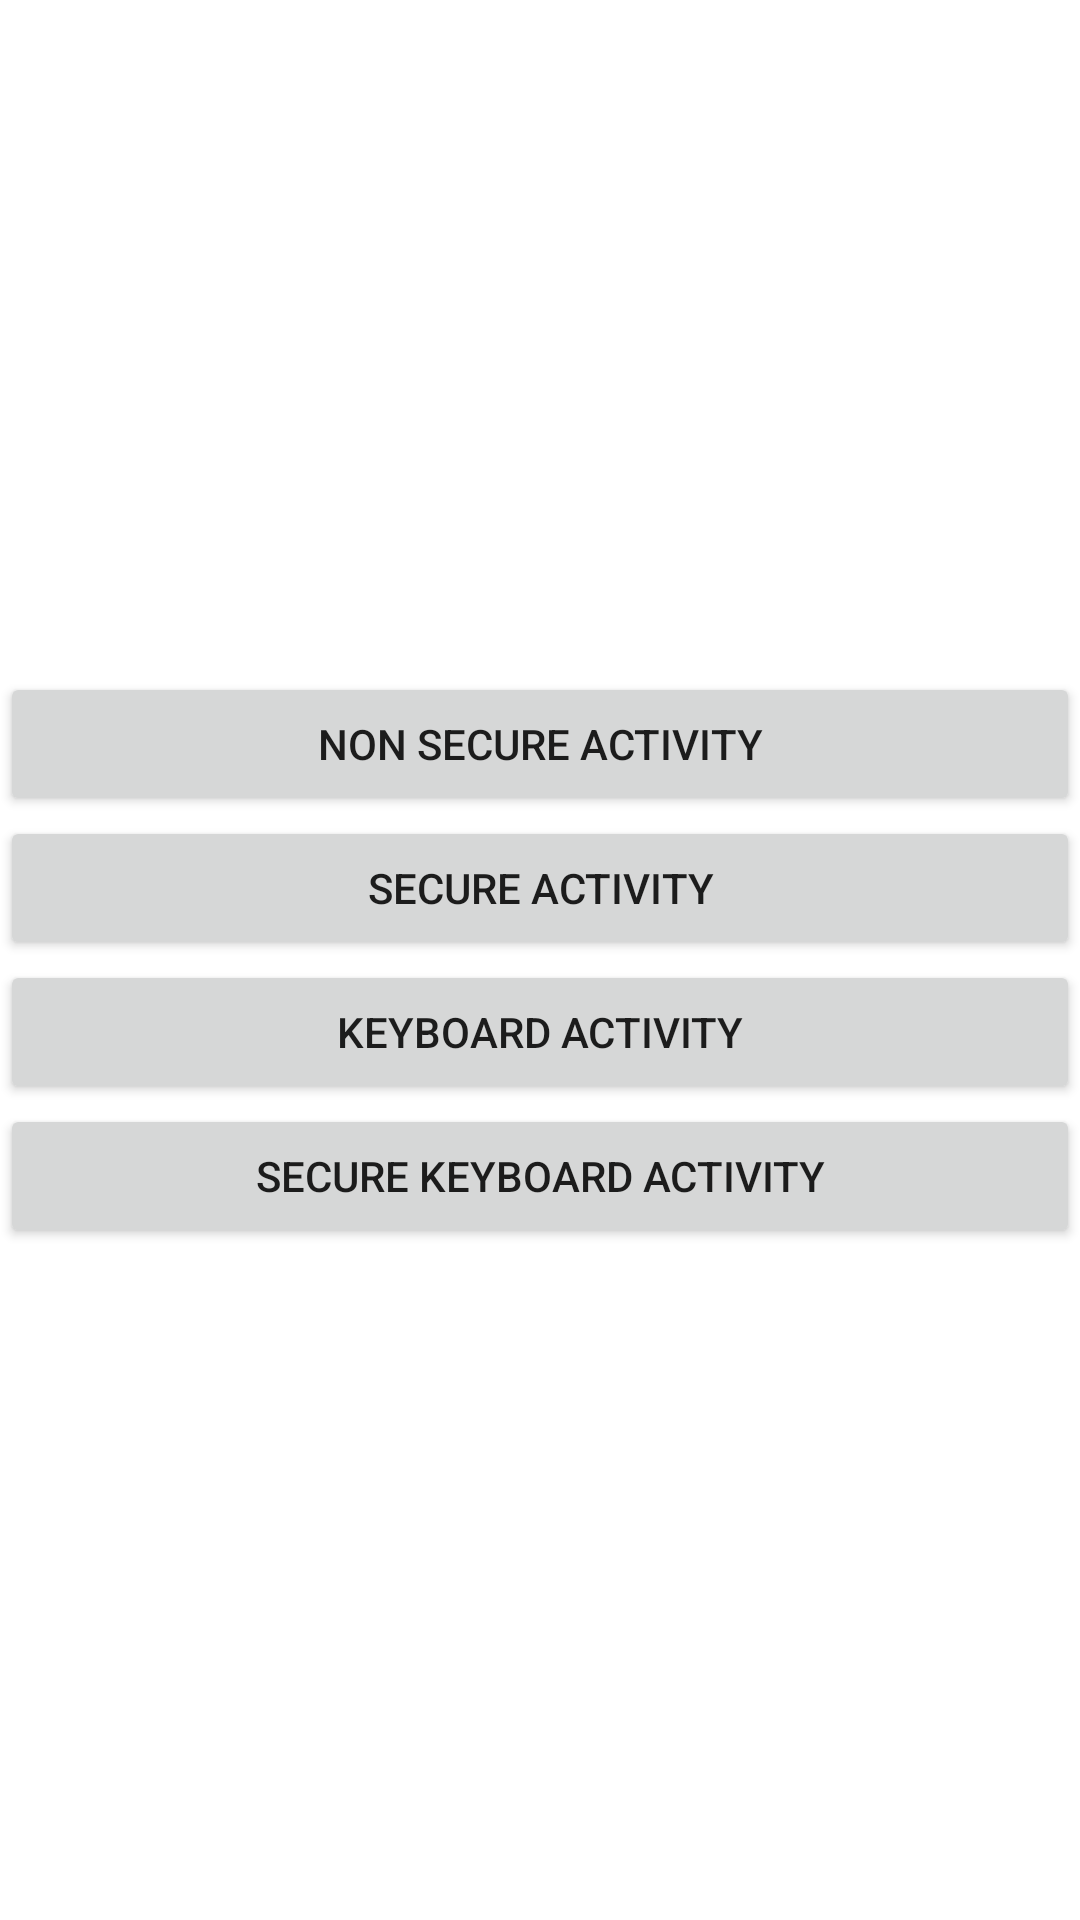

Android layout source for this screen:
<!-- AndroidManifest.xml: application theme Theme.TestSecureActivity -->
<!-- res/layout/activity_main.xml -->
<?xml version="1.0" encoding="utf-8"?>
<androidx.constraintlayout.widget.ConstraintLayout xmlns:android="http://schemas.android.com/apk/res/android"
    xmlns:app="http://schemas.android.com/apk/res-auto"
    xmlns:tools="http://schemas.android.com/tools"
    android:layout_width="match_parent"
    android:layout_height="match_parent"
    android:layout_margin="@dimen/gap_external"
    tools:context=".MainActivity">

    <Button
        android:id="@+id/btn_non_secure"
        android:layout_width="0dp"
        android:layout_height="wrap_content"
        android:layout_margin="@dimen/gap_internal"
        android:text="@string/action_non_secure_activity"
        app:layout_constraintBottom_toTopOf="@+id/btn_secure"
        app:layout_constraintEnd_toEndOf="parent"
        app:layout_constraintStart_toStartOf="parent"
        app:layout_constraintTop_toTopOf="parent"
        app:layout_constraintVertical_chainStyle="packed" />

    <Button
        android:id="@+id/btn_secure"
        android:layout_width="0dp"
        android:layout_height="wrap_content"
        android:layout_margin="@dimen/gap_internal"
        android:text="@string/action_secure_activity"
        app:layout_constraintBottom_toTopOf="@+id/btn_keyboard"
        app:layout_constraintEnd_toEndOf="parent"
        app:layout_constraintStart_toStartOf="parent"
        app:layout_constraintTop_toBottomOf="@+id/btn_non_secure" />

    <Button
        android:id="@+id/btn_keyboard"
        android:layout_width="0dp"
        android:layout_height="wrap_content"
        android:layout_margin="@dimen/gap_internal"
        android:text="@string/action_keyboard_activity"
        app:layout_constraintBottom_toTopOf="@+id/btn_secure_keyboard"
        app:layout_constraintEnd_toEndOf="parent"
        app:layout_constraintStart_toStartOf="parent"
        app:layout_constraintTop_toBottomOf="@+id/btn_secure" />

    <Button
        android:id="@+id/btn_secure_keyboard"
        android:layout_width="0dp"
        android:layout_height="wrap_content"
        android:layout_margin="@dimen/gap_internal"
        android:text="@string/action_secure_keyboard_activity"
        app:layout_constraintBottom_toBottomOf="parent"
        app:layout_constraintEnd_toEndOf="parent"
        app:layout_constraintStart_toStartOf="parent"
        app:layout_constraintTop_toBottomOf="@+id/btn_keyboard" />

</androidx.constraintlayout.widget.ConstraintLayout>
<!-- resources referenced by this layout -->
<resources>
  <string name="action_keyboard_activity">Keyboard Activity</string>
  <string name="action_non_secure_activity">Non Secure Activity</string>
  <string name="action_secure_activity">Secure Activity</string>
  <string name="action_secure_keyboard_activity">Secure Keyboard Activity</string>
  <style name="Theme.TestSecureActivity" parent="Theme.MaterialComponents.DayNight.DarkActionBar">
          
          <item name="colorPrimary">@color/purple_500</item>
          <item name="colorPrimaryVariant">@color/purple_700</item>
          <item name="colorOnPrimary">@color/white</item>
          
          <item name="colorSecondary">@color/teal_200</item>
          <item name="colorSecondaryVariant">@color/teal_700</item>
          <item name="colorOnSecondary">@color/black</item>
          
          <item name="android:statusBarColor" tools:targetApi="l">?attr/colorPrimaryVariant</item>
          
      </style>
  <!-- not gathered from this repository: default colours our renderer supplied (Android Studio template values) -->
  <color name="purple_500">#FF6200EE</color>
  <color name="purple_700">#FF3700B3</color>
  <color name="teal_200">#FF03DAC5</color>
  <color name="teal_700">#FF018786</color>
  <color name="black">#FF000000</color>
  <color name="white">#FFFFFFFF</color>
</resources>
